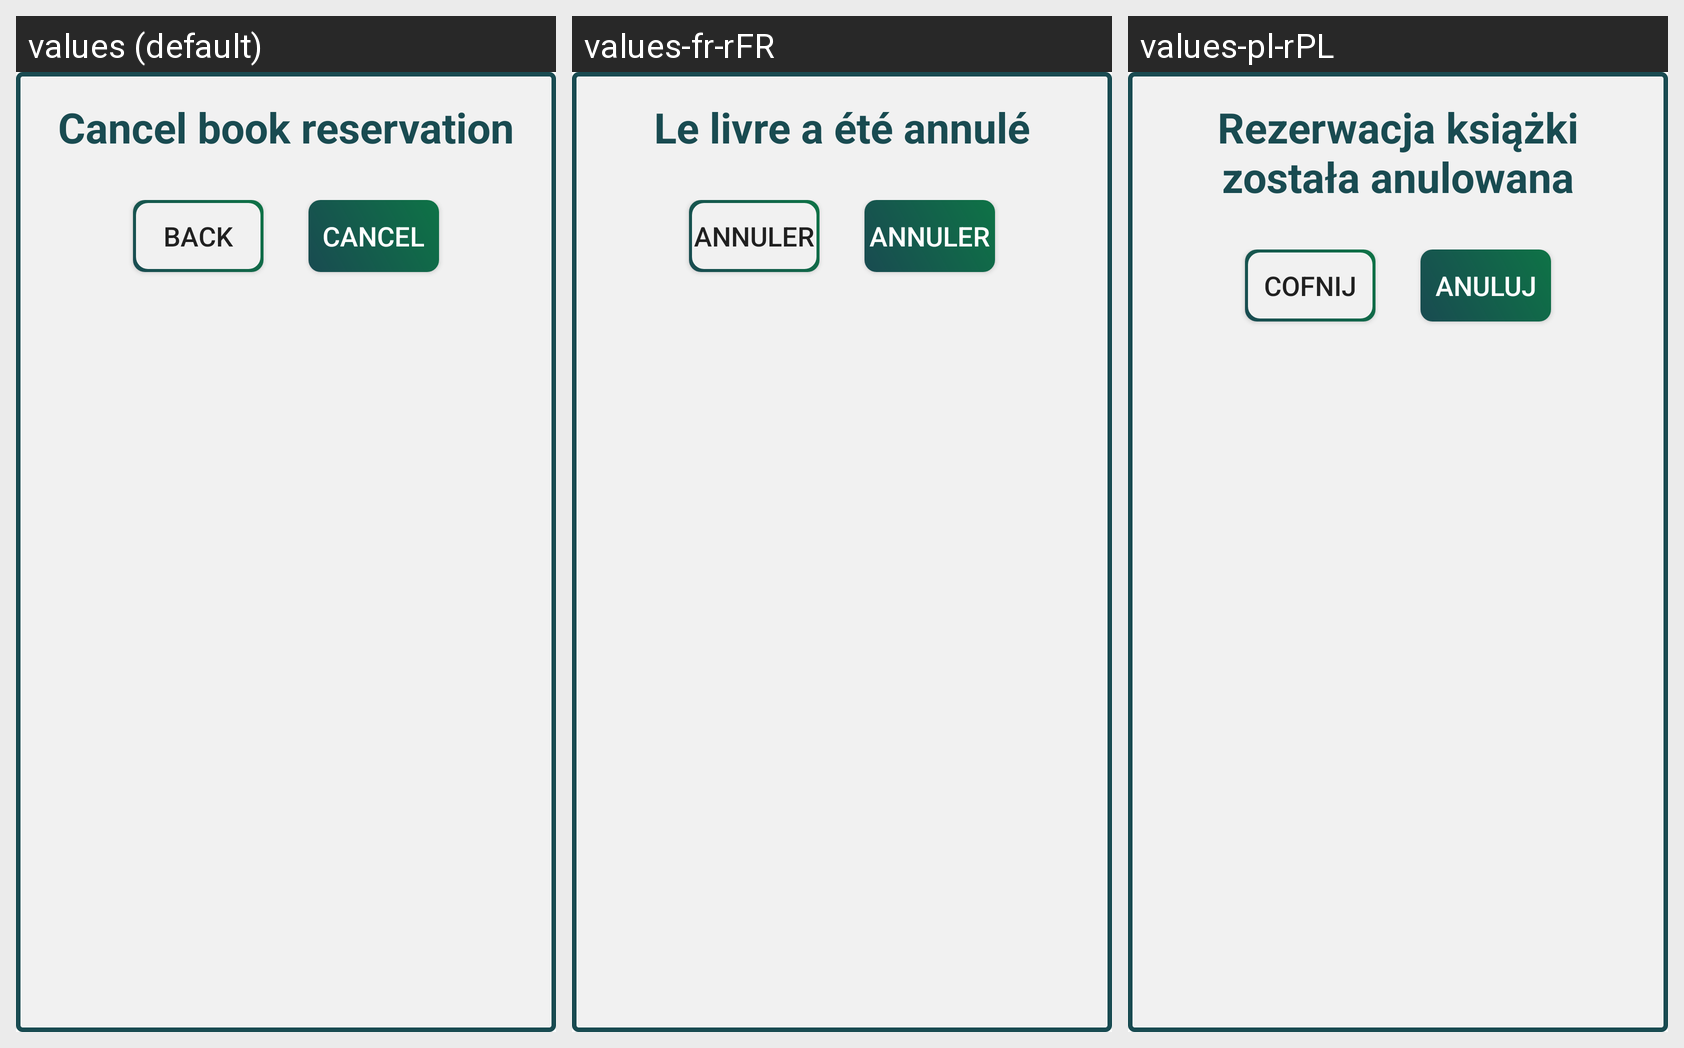

For this localized Android screen grid, give each drawn string resource with its value in every locale shown.
Android screen res/layout/dialog_cancel_reservation.xml rendered under 3 locales, left to right: values (default), values-fr-rFR, values-pl-rPL. Device: Nexus 5 (rendered at 1080×1920; each locale shown at half size, 540×960, under a caption strip naming it); theme AppTheme.
Strings drawn on this screen, with the default value and each locale's value (text and hints the layout hard-codes appear in the picture but are not listed):

cancel_book_reservation
  values: Cancel book reservation
  values-fr-rFR: Le livre a été annulé
  values-pl-rPL: Rezerwacja książki została anulowana

back
  values: Back
  values-fr-rFR: Annuler
  values-pl-rPL: Cofnij

cancel
  values: Cancel
  values-fr-rFR: Annuler
  values-pl-rPL: Anuluj
